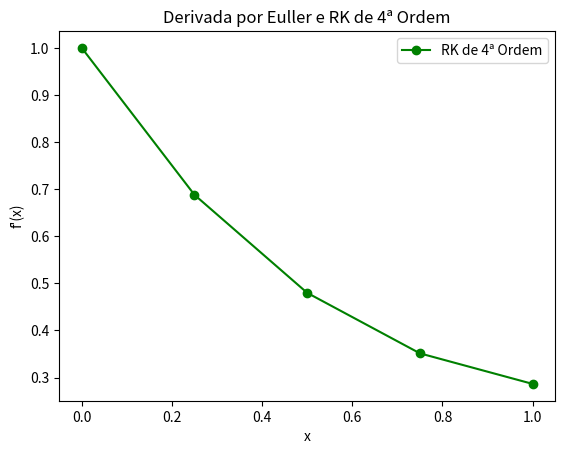

Here is the Python script that generated this plot:
# Bibliotecas utilizadas

import matplotlib.pyplot as plt
import numpy as np

h = 0.25
steps = 5
x = np.linspace(0, 1, steps)

y_rk = np.zeros(steps)
y_rk[0] = 1

phi = lambda x, y : y * (x ** 3) - 1.5 * y

for i in range(len(x) - 1):
	k1 = phi(x[i], y_rk[i])
	k2 = phi(x[i] + h/2, y_rk[i] + (k1 * h) / 2)
	k3 = phi(x[i] + h/2, y_rk[i] + (k2 * h) / 2)
	k4 = phi(x[i] + h, y_rk[i] + (k3 * h))
	
	y_rk[i+1] = y_rk[i] + (h/6) * (k1 + 2 * k2 + 2 * k3 + k4)

print(f"RK de 4ª Ordem: {y_rk}")

plt.plot(x, y_rk, color='green', marker='o', label="RK de 4ª Ordem")

plt.title("Derivada por Euller e RK de 4ª Ordem")
plt.xlabel("x")
plt.ylabel("f'(x)")
plt.legend()

plt.show()
